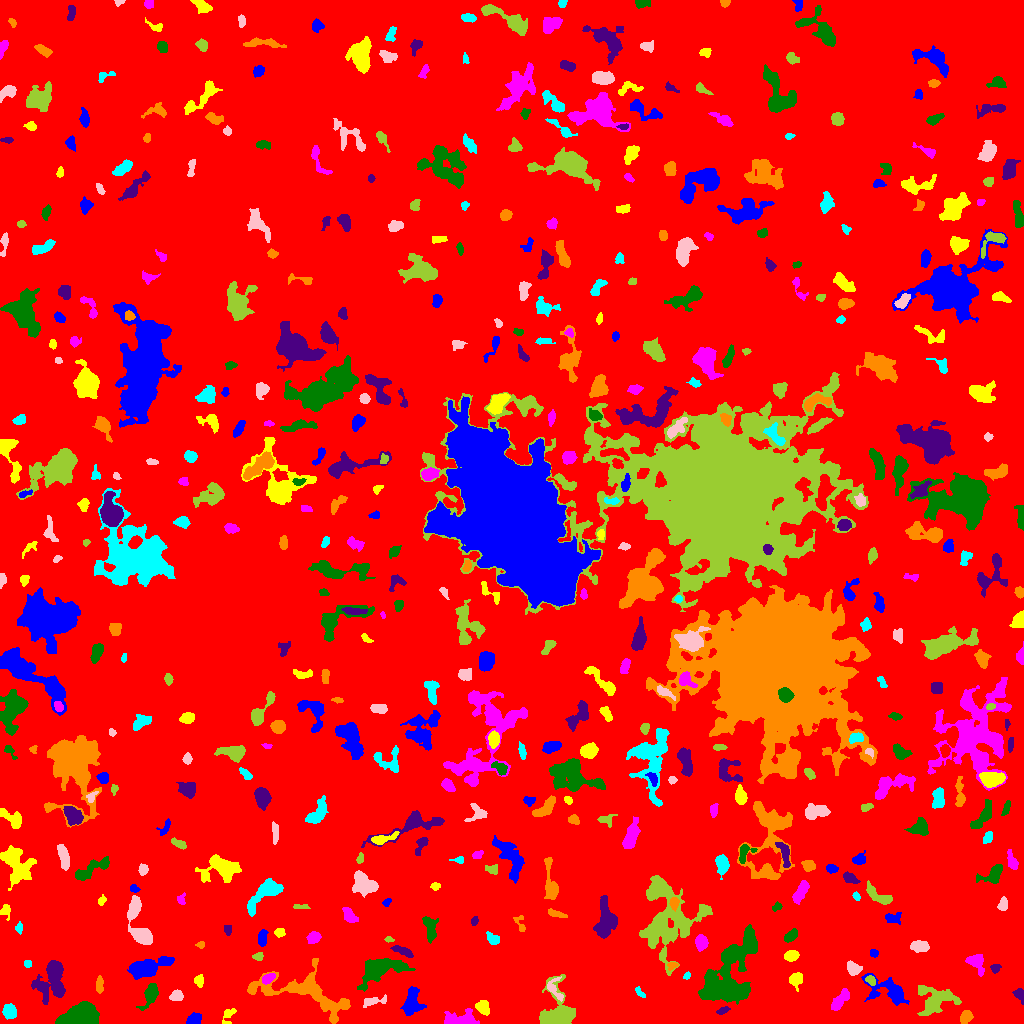

The file beside this chart, header and first rows:
ID, X, Y, A, B, theta, total_flux, mu_max, mu_median, mu_mean, R_fwhm, R_e, R10, R90, x_start, x_end, y_start, y_end, area, greylevel
0, 515.4, 515.4, 298.9, 298.2, -1.465, 1856138, 14.0, 2.0, 2.252, 78.9, 240.1, 90.94, 385.4, 0, 1023, 0, 1023, 824185, 2.252
1, 193.6, 3.741, 3.332, 2.58, 0.4235, 884.0, 12.0, 6.0, 5.893, 4.918, 3.656, 1.493, 5.67, 186, 201, 0, 11, 150, 10.89
2, 228.2, 8.331, 4.959, 2.757, 1.125, 260.0, 4.0, 2.0, 2.047, 5.109, 3.568, 1.382, 5.585, 222, 236, 0, 15, 127, 7.047
3, 462.3, 4.376, 8.333, 3.556, -0.006345, 1078, 9.0, 2.0, 3.037, 4.72, 5.232, 1.954, 8.956, 444, 479, 0, 15, 355, 8.037
4, 79.32, 5.796, 7.366, 4.461, 0.1681, 15884, 83.0, 14.0, 22.37, 6.604, 6.433, 2.523, 11.21, 55, 99, 0, 22, 710, 27.37
5, 722.4, 12.86, 3.201, 1.647, 0.3917, 265.0, 7.0, 3.0, 3.272, 2.877, 2.821, 1.128, 4.549, 716, 730, 9, 17, 81, 9.272
6, 966.5, 7.2, 2.923, 2.439, 0.9529, 461.0, 8.0, 2.5, 3.158, 4.26, 3.241, 1.262, 5.323, 960, 973, 0, 13, 146, 9.158
7, 9.349, 11.73, 3.183, 2.961, -1.199, 914.0, 13.0, 4.0, 4.862, 4.37, 3.868, 1.493, 6.308, 2, 16, 4, 20, 188, 9.862
8, 373.3, 22.3, 6.261, 2.001, 0.2, 364.0, 5.0, 2.0, 2.233, 4.297, 3.827, 1.493, 6.232, 363, 386, 16, 29, 163, 9.233
9, 559.7, 10.08, 10.09, 8.248, -1.43, 3277, 16.0, 3.0, 4.289, 6.555, 7.159, 2.706, 12.78, 539, 575, 0, 49, 764, 9.289
10, 771.1, 20.91, 2.185, 1.99, -0.004441, 223.0, 6.0, 3.0, 2.973, 3.742, 2.646, 0.9772, 4.068, 767, 777, 16, 25, 75, 7.973
11, 412, 21, 6.486, 3.896, 1.485, 1609, 12.0, 4.0, 4.136, 5.89, 5.585, 2.111, 9.253, 400, 426, 8, 37, 389, 9.136
12, 482.3, 16.98, 3.335, 2.77, -1.162, 689.0, 10.0, 4.0, 4.006, 4.583, 3.7, 1.382, 5.997, 475, 489, 8, 23, 172, 11.01
13, 840.1, 23.44, 6.784, 2.555, 0.9, 1392, 10.0, 6.0, 5.776, 7.181, 5.171, 2.185, 7.797, 831, 849, 13, 35, 241, 8.776
14, 150.7, 29.66, 5.842, 2.874, 1.127, 634.0, 6.0, 2.0, 2.331, 6.155, 4.687, 1.784, 7.59, 136, 158, 13, 40, 272, 8.331
15, 1020, 29.1, 3.233, 2.124, -1.14, 544.0, 11.0, 4.0, 4.73, 3.7, 3.09, 1.128, 4.983, 1012, 1023, 19, 35, 115, 9.73
16, 99.48, 38.2, 4.385, 1.586, 1.567, 330.0, 5.0, 2.0, 2.797, 4.297, 3.385, 1.382, 5.262, 96, 103, 30, 48, 118, 7.797
17, 639.7, 31.23, 3.452, 1.472, -0.8987, 202.0, 6.0, 3.0, 2.767, 3.613, 2.706, 0.9772, 4.184, 635, 645, 26, 37, 73, 8.767
18, 176.2, 27.91, 2.981, 2.443, 0.3815, 448.0, 7.0, 4.0, 3.42, 4.583, 3.478, 1.382, 5.323, 169, 183, 23, 34, 131, 8.42
19, 935, 22.93, 9.545, 7.057, 0.2512, 2787, 10.0, 4.0, 4.172, 8.849, 8.117, 3.09, 12.88, 917, 961, 8, 38, 668, 8.172
20, 465.5, 37.97, 14.33, 3.501, 0.09577, 1578, 8.0, 3.0, 3.554, 7.919, 6.979, 2.585, 10.7, 440, 493, 30, 47, 444, 7.554
21, 889.6, 31.39, 12, 5.305, -0.44, 1532, 10.0, 2.0, 2.655, 5.14, 6.408, 2.185, 11.42, 861, 909, 18, 50, 577, 7.655
22, 199.1, 42.81, 2.908, 2.267, 1.509, 231.0, 4.0, 2.0, 2.243, 4.886, 3.29, 1.262, 4.951, 194, 203, 36, 49, 103, 7.243
23, 268.3, 45.05, 3.461, 2.025, 0.5372, 406.0, 7.0, 3.0, 3.412, 4.297, 3.432, 1.382, 5.293, 262, 275, 39, 50, 119, 11.41
24, 383.1, 55.22, 12.81, 5.791, 0.3269, 2373, 9.0, 3.0, 3.126, 7.569, 8.019, 3.09, 13.05, 357, 415, 32, 65, 759, 8.126
25, 52.45, 43.91, 10.57, 7.046, 1.38, 2381, 10.0, 2.0, 3.08, 7.674, 7.736, 2.985, 13.16, 31, 65, 19, 63, 773, 8.08
26, 307.5, 30.13, 26.99, 9.485, -0.2885, 5973, 12.0, 4.0, 4.195, 11.08, 11.71, 4.514, 18.76, 247, 350, 0, 65, 1424, 8.195
27, 686.7, 47.73, 1.972, 1.229, 0.7553, 84.0, 5.0, 2.0, 1.714, 2.111, 1.871, 0.5642, 3.038, 683, 690, 44, 52, 49, 8.714
28, 553.5, 34.97, 5.613, 3.382, -1.078, 232.0, 6.0, 1.0, 1.333, 3.038, 3.141, 1.128, 5.754, 547, 563, 22, 47, 174, 9.333
29, 870.8, 43.31, 2.516, 1.881, -0.6858, 211.0, 6.0, 2.0, 2.453, 3.568, 2.706, 1.128, 4.26, 865, 875, 38, 48, 86, 10.45
30, 600.8, 38.16, 8.263, 4.028, 0.2224, 1055, 7.0, 3.0, 2.791, 6.723, 5.971, 2.394, 9.219, 584, 616, 30, 54, 378, 7.791
31, 145.5, 55.26, 10.09, 3.652, 0.2809, 2882, 12.0, 4.0, 4.844, 8.311, 6.747, 2.764, 11.16, 127, 174, 44, 67, 595, 9.844
32, 795.6, 43.97, 3.713, 3.027, 1.415, 762.0, 9.0, 4.0, 4.405, 4.754, 4.029, 1.596, 6.482, 789, 802, 32, 51, 173, 8.405
33, 975.6, 61.45, 4.979, 3.393, -0.8571, 752.0, 9.0, 2.0, 3.082, 4.37, 4.406, 1.693, 7.464, 965, 984, 47, 69, 244, 8.082
34, 727, 43.57, 18.47, 10.95, 1.008, 10023, 16.0, 5.0, 5.892, 11.28, 12.82, 4.787, 20.75, 698, 757, 19, 99, 1701, 8.892
35, 995.2, 54.99, 2.402, 2.062, 0.5696, 205.0, 4.0, 2.0, 2.531, 4.297, 2.821, 1.262, 4.26, 990, 1001, 50, 59, 81, 9.531
36, 672.5, 58.16, 2.593, 1.688, 0.2158, 175.0, 5.0, 2.0, 2.5, 3.038, 2.459, 0.9772, 4.029, 667, 678, 53, 61, 70, 9.5
37, 27.5, 59.5, 1.819, 1.539, 0.0, 68.0, 3.0, 1.0, 1.193, 2.523, 2.111, 0.7979, 3.432, 24, 31, 56, 63, 57, 7.193
38, 853, 55.13, 3.121, 2.48, -0.5356, 357.0, 6.0, 2.0, 2.112, 4.583, 3.478, 1.262, 5.499, 847, 862, 48, 63, 169, 9.112
39, 258.4, 66.77, 2.303, 1.879, 0.4266, 222.0, 6.0, 2.0, 2.81, 3.478, 2.585, 0.9772, 4.107, 252, 263, 63, 71, 79, 8.81
40, 515, 57.06, 4.971, 1.843, -1.405, 236.0, 5.0, 2.0, 2.107, 3.338, 3.29, 1.262, 5.202, 511, 519, 47, 65, 112, 7.107
41, 873.6, 70.26, 1.892, 1.648, -0.6506, 223.0, 8.0, 3.0, 3.379, 2.985, 2.257, 0.7979, 3.568, 870, 878, 66, 74, 66, 9.379
42, 791.3, 67.75, 3.364, 2.391, 0.1671, 546.0, 8.0, 3.0, 3.74, 4.754, 3.613, 1.382, 5.809, 784, 799, 62, 73, 146, 8.74
43, 701, 81.04, 3.359, 2.727, -1.503, 991.0, 13.0, 5.0, 5.631, 4.549, 3.868, 1.596, 6.155, 695, 708, 72, 89, 176, 10.63
44, 737.7, 73.23, 9.815, 3.617, 0.702, 915.0, 7.0, 2.0, 2.691, 5.382, 5.352, 2.034, 8.885, 725, 754, 63, 95, 340, 10.69
45, 402.9, 72.17, 6.029, 1.947, -0.3855, 428.0, 5.0, 3.0, 2.692, 5.382, 4.26, 1.784, 6.333, 390, 413, 66, 78, 159, 7.692
46, 200.6, 78.63, 1.959, 1.644, 0.1241, 111.0, 6.0, 2.0, 2.018, 2.111, 2.111, 0.7979, 3.656, 195, 204, 75, 82, 55, 7.018
47, 492.5, 84.89, 3.603, 2.318, -0.5679, 383.0, 6.0, 3.0, 2.902, 4.951, 3.613, 1.382, 5.47, 486, 499, 79, 92, 132, 7.902
48, 919.7, 77.19, 4.196, 2.445, 0.01071, 911.0, 10.0, 4.0, 4.672, 5.499, 4.068, 1.693, 6.507, 910, 929, 71, 83, 195, 9.672
49, 388.6, 84.03, 1.835, 1.219, -0.02204, 78.0, 4.0, 2.0, 1.625, 2.877, 1.871, 0.5642, 2.877, 384, 394, 81, 87, 48, 7.625
50, 353.6, 79.83, 5.566, 2.522, -1.17, 617.0, 7.0, 2.0, 2.938, 4.853, 4.184, 1.596, 6.84, 345, 361, 65, 88, 210, 8.938
51, 262.3, 85.24, 4.399, 2.09, 1.454, 328.0, 4.0, 3.0, 2.31, 5.585, 3.949, 1.596, 5.863, 258, 268, 77, 94, 142, 7.31
52, 279.5, 91.06, 2.439, 2.032, 0.02089, 426.0, 10.0, 5.0, 4.841, 3.827, 2.877, 1.128, 4.514, 274, 285, 86, 95, 88, 9.841
53, 313.4, 85.68, 3.316, 2.584, 0.6528, 490.0, 7.0, 3.0, 3.356, 4.618, 3.742, 1.493, 5.781, 306, 321, 80, 92, 146, 8.356
54, 790.6, 87.53, 3.668, 2.207, 0.7038, 599.0, 8.0, 4.0, 4.279, 5.109, 3.656, 1.493, 5.726, 784, 797, 81, 95, 140, 9.279
55, 227.8, 93.98, 2.3, 1.956, -1.27, 162.0, 5.0, 2.0, 2.132, 2.764, 2.585, 0.9772, 4.184, 224, 231, 88, 98, 76, 8.132
56, 520.3, 100.1, 5.236, 2.364, -1.296, 173.0, 5.0, 1.0, 1.632, 2.523, 2.985, 1.128, 5.171, 513, 525, 92, 108, 106, 6.632
57, 19.1, 95.28, 2.69, 1.59, 1.526, 152.0, 5.0, 2.0, 2.111, 2.877, 2.523, 0.9772, 4.146, 15, 22, 89, 102, 72, 7.111
58, 139.4, 96.64, 14.01, 4.522, -1.281, 1994, 10.0, 3.0, 3.409, 7.181, 7.092, 2.706, 11.55, 127, 152, 79, 128, 585, 8.409
59, 667.4, 104.2, 20.35, 15.4, 1.543, 8334, 9.0, 4.0, 3.86, 15.31, 15.03, 5.971, 23.36, 639, 712, 48, 148, 2159, 7.86
... 489 more rows
